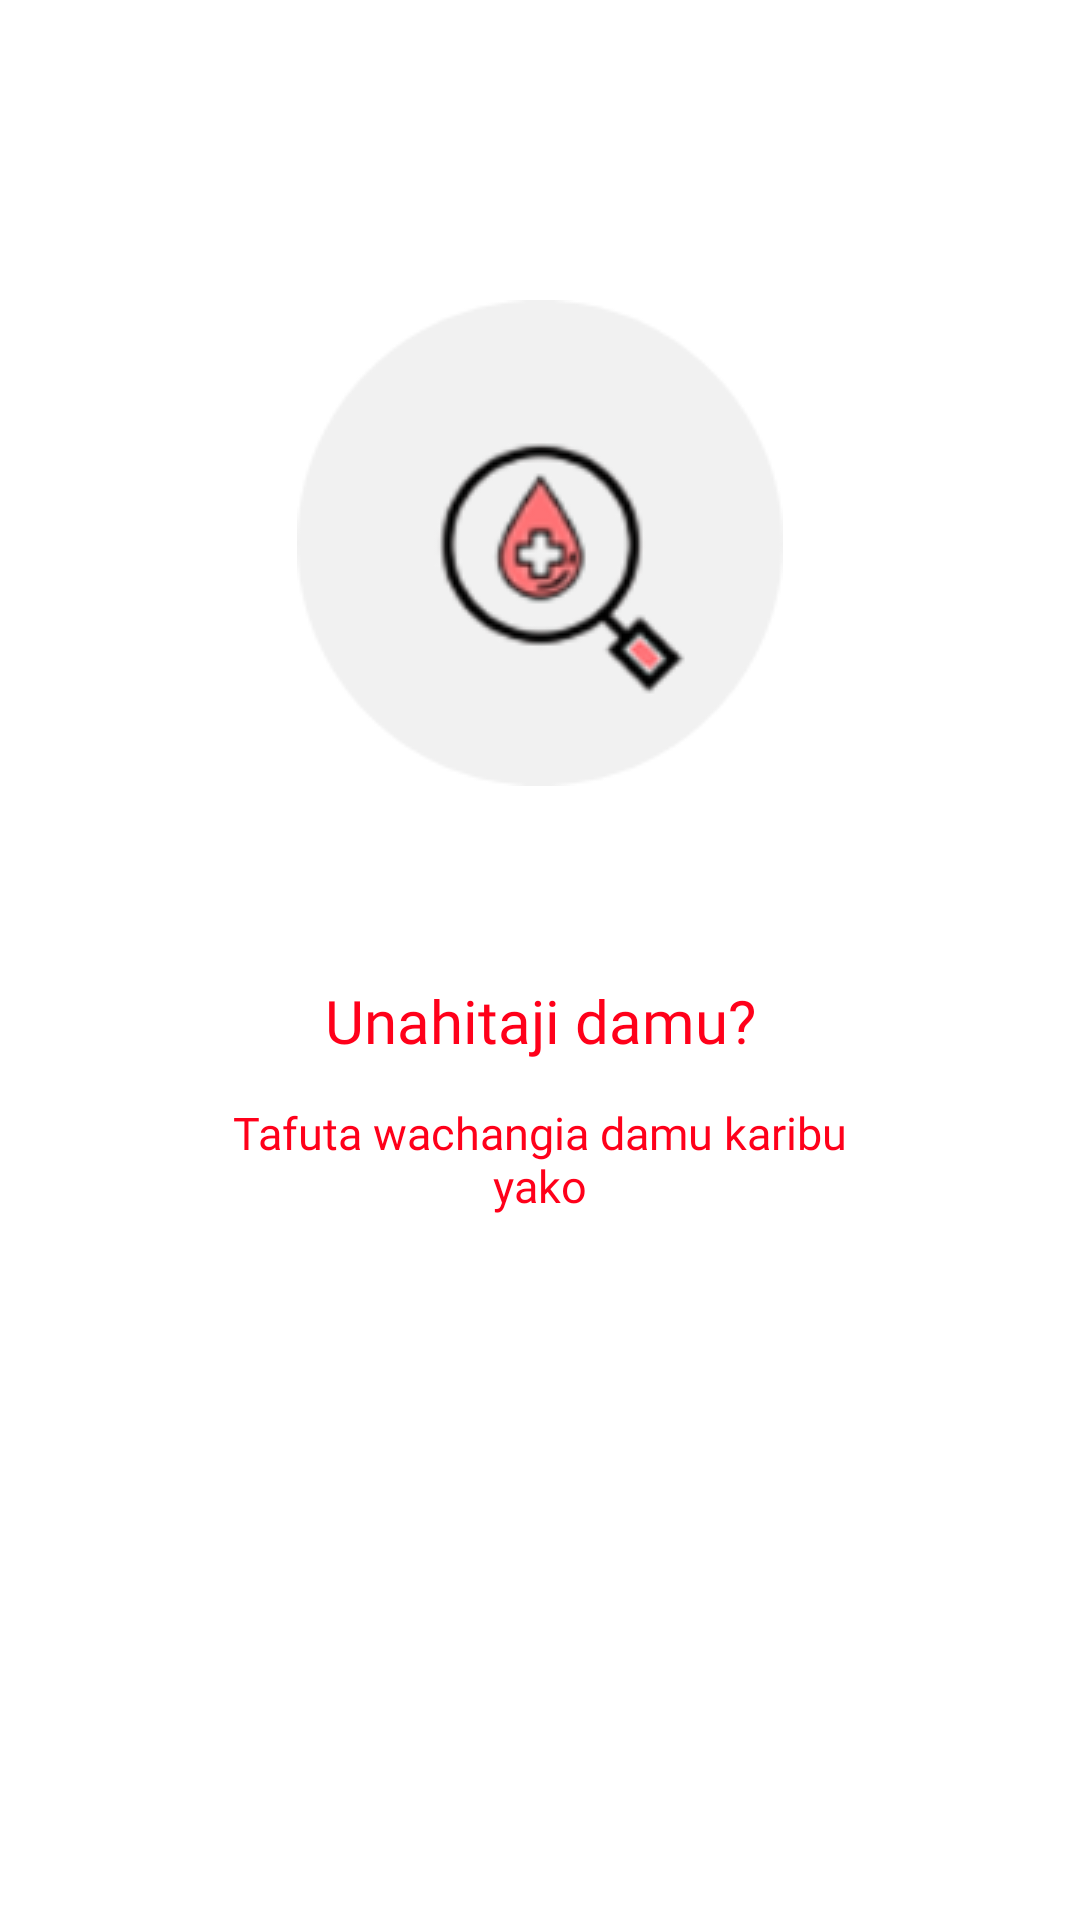

Produce the Android XML layout that renders to this screen, including the resource entries it uses.
<!-- AndroidManifest.xml: application theme Theme.DamuRafiki -->
<!-- res/layout/slider_layout.xml -->
<?xml version="1.0" encoding="utf-8"?>
<RelativeLayout xmlns:android="http://schemas.android.com/apk/res/android"
    xmlns:app="http://schemas.android.com/apk/res-auto"
    android:layout_width="match_parent"
    android:layout_height="match_parent">


    <ImageView
        android:id="@+id/imageView"
        android:layout_width="wrap_content"
        android:layout_height="wrap_content"
        android:layout_centerHorizontal="true"
        android:layout_marginTop="100dp"
        app:srcCompat="@drawable/first_img" />

    <TextView
        android:id="@+id/the_heading"
        android:layout_width="match_parent"
        android:layout_height="wrap_content"
        android:layout_alignBottom="@+id/imageView"
        android:layout_marginTop="20dp"
        android:layout_marginBottom="-92dp"
        android:fontFamily="@font/roboto_black"
        android:gravity="center"
        android:text="Unahitaji damu?"
        android:textColor="@color/my_primary_color"
        android:textSize="20dp" />

    <TextView
        android:id="@+id/explanation"
        android:layout_width="237dp"
        android:layout_height="55dp"
        android:layout_alignBottom="@+id/the_heading"
        android:layout_centerHorizontal="true"
        android:layout_marginBottom="-69dp"
        android:fontFamily="@font/roboto_bold"
        android:text="Tafuta wachangia damu karibu yako"
        android:textAlignment="center"
        android:textColor="@color/black"
        android:textSize="15dp" />

</RelativeLayout>
<!-- resources referenced by this layout -->
<resources>
  <color name="black">#FF001A</color>
  <color name="my_primary_color">#FF001A</color>
  <!-- drawable first_img: png bitmap (drawable, 13033 bytes) -->
  <style name="Theme.DamuRafiki" parent="Theme.MaterialComponents.DayNight.NoActionBar">
          
          <item name="colorPrimary">@color/purple_500</item>
          <item name="colorPrimaryVariant">@color/purple_700</item>
          <item name="colorOnPrimary">@color/white</item>
          
          <item name="colorSecondary">@color/teal_200</item>
          <item name="colorSecondaryVariant">@color/teal_700</item>
          <item name="colorOnSecondary">@color/black</item>
          
          <item name="android:statusBarColor" tools:targetApi="l">?attr/colorPrimaryVariant</item>
          
      </style>
  <color name="purple_500">#FF001A</color>
  <color name="purple_700">#FF001A</color>
  <color name="white">#FFFFFFFF</color>
  <color name="teal_200">#FF03DAC5</color>
  <color name="teal_700">#FF018786</color>
</resources>
